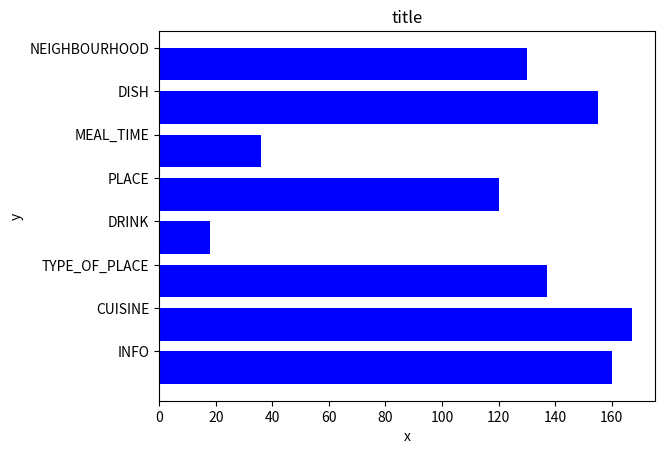

Recreate this plot in Python.
#!/usr/bin/env python

import os
import numpy as np
import matplotlib.pyplot as plt

plt.ion()

x = [u'INFO', u'CUISINE', u'TYPE_OF_PLACE', u'DRINK', u'PLACE', u'MEAL_TIME', u'DISH', u'NEIGHBOURHOOD']
y = [160, 167, 137, 18, 120, 36, 155, 130]

fig, ax = plt.subplots()    

width = 0.75 # the width of the bars 
ind = np.arange(len(y))  # the x locations for the groups

ax.barh(ind, y, width, color="blue")
ax.set_yticks(ind+width/2)
ax.set_yticklabels(x, minor=False)

plt.title('title')
plt.xlabel('x')
plt.ylabel('y')      

plt.show()
#plt.savefig(os.path.join('test.png'), dpi=300, format='png', bbox_inches='tight') 
